Photos from the image-classification dataset "AMD_classification" in the GitHub repository RohithDevarshetty/AMD_classification. Its 2 classes are: AMD, non age-related macular degeneration.

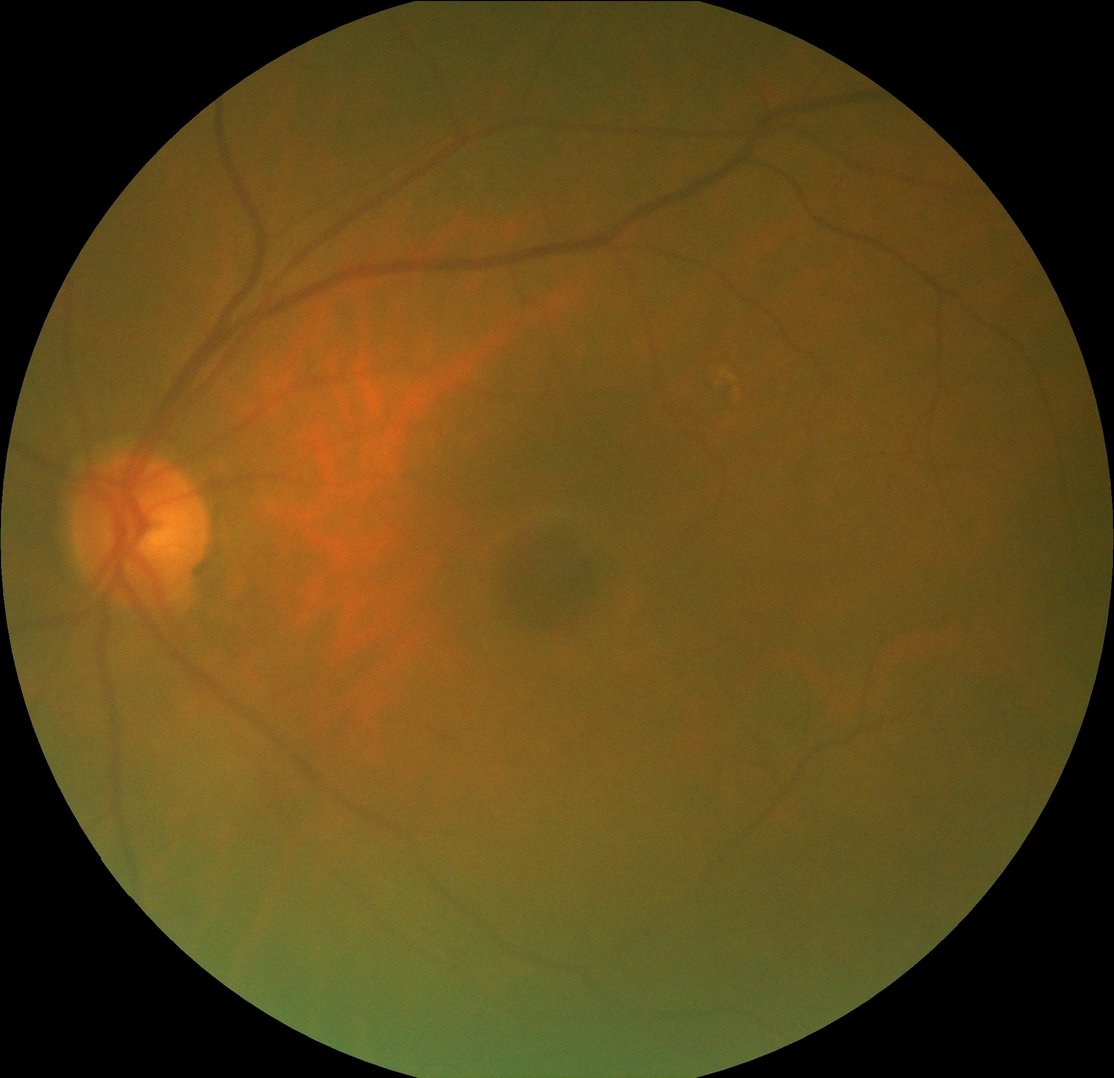
Label: non age-related macular degeneration

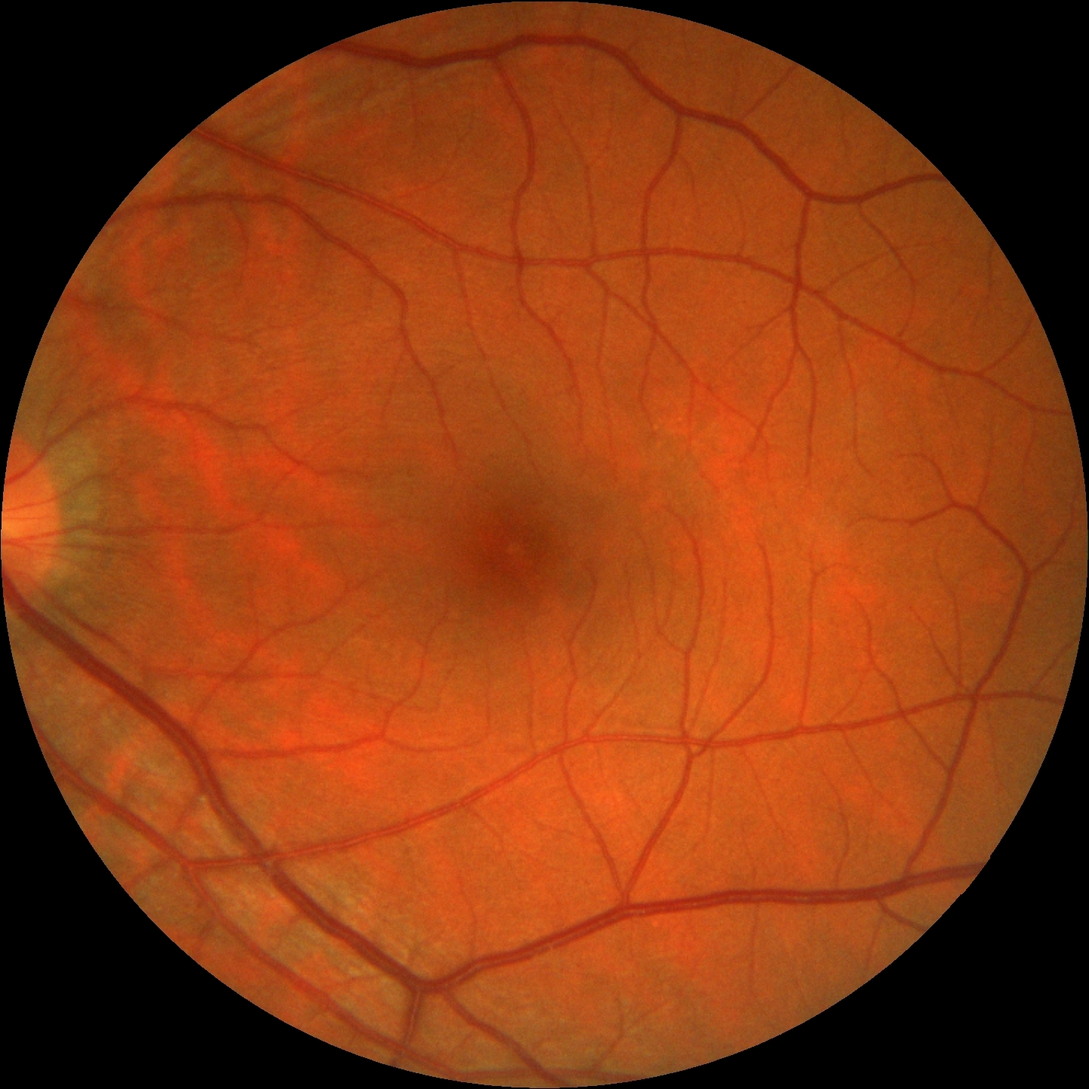
Label: non age-related macular degeneration

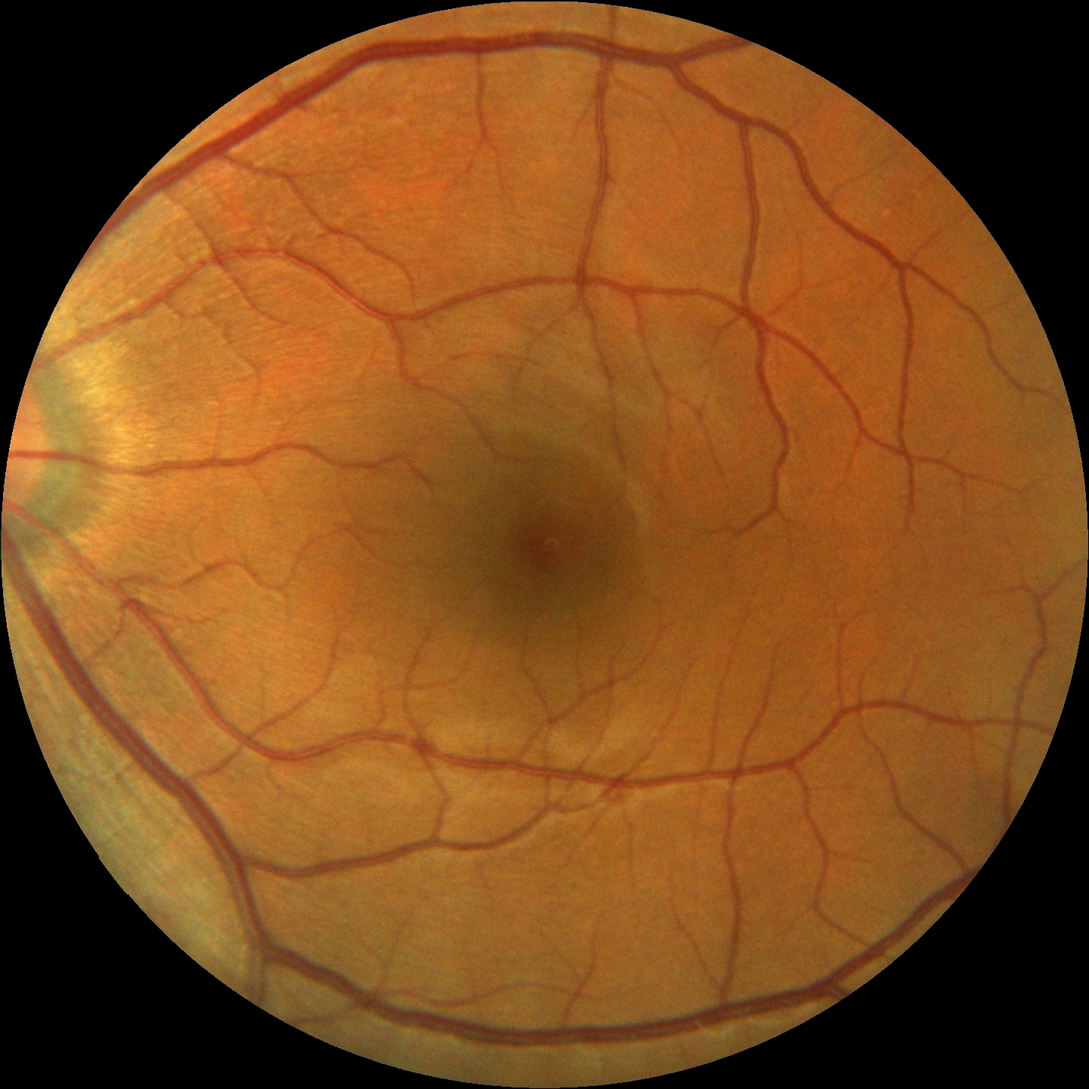
Label: non age-related macular degeneration

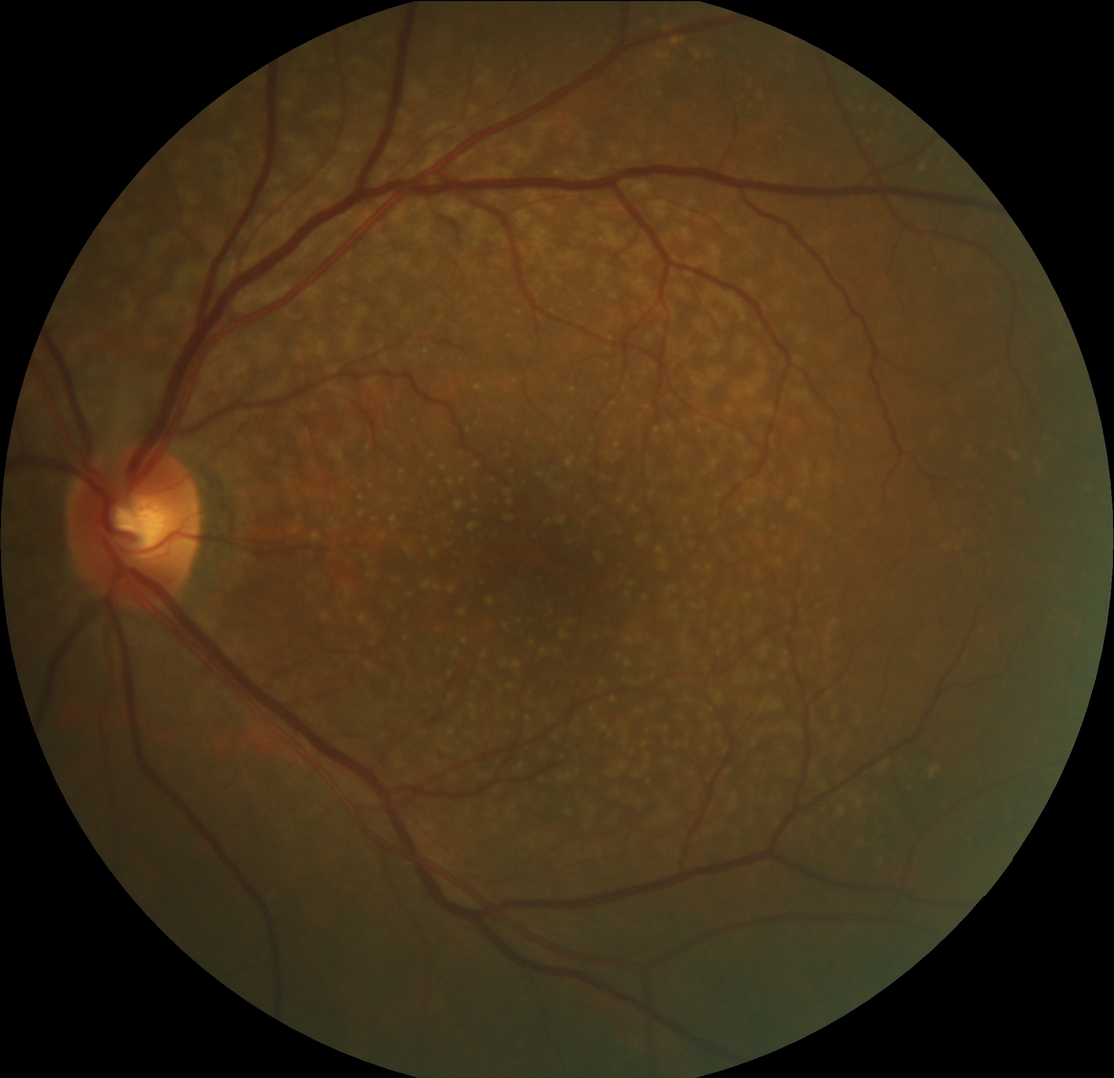
Label: AMD

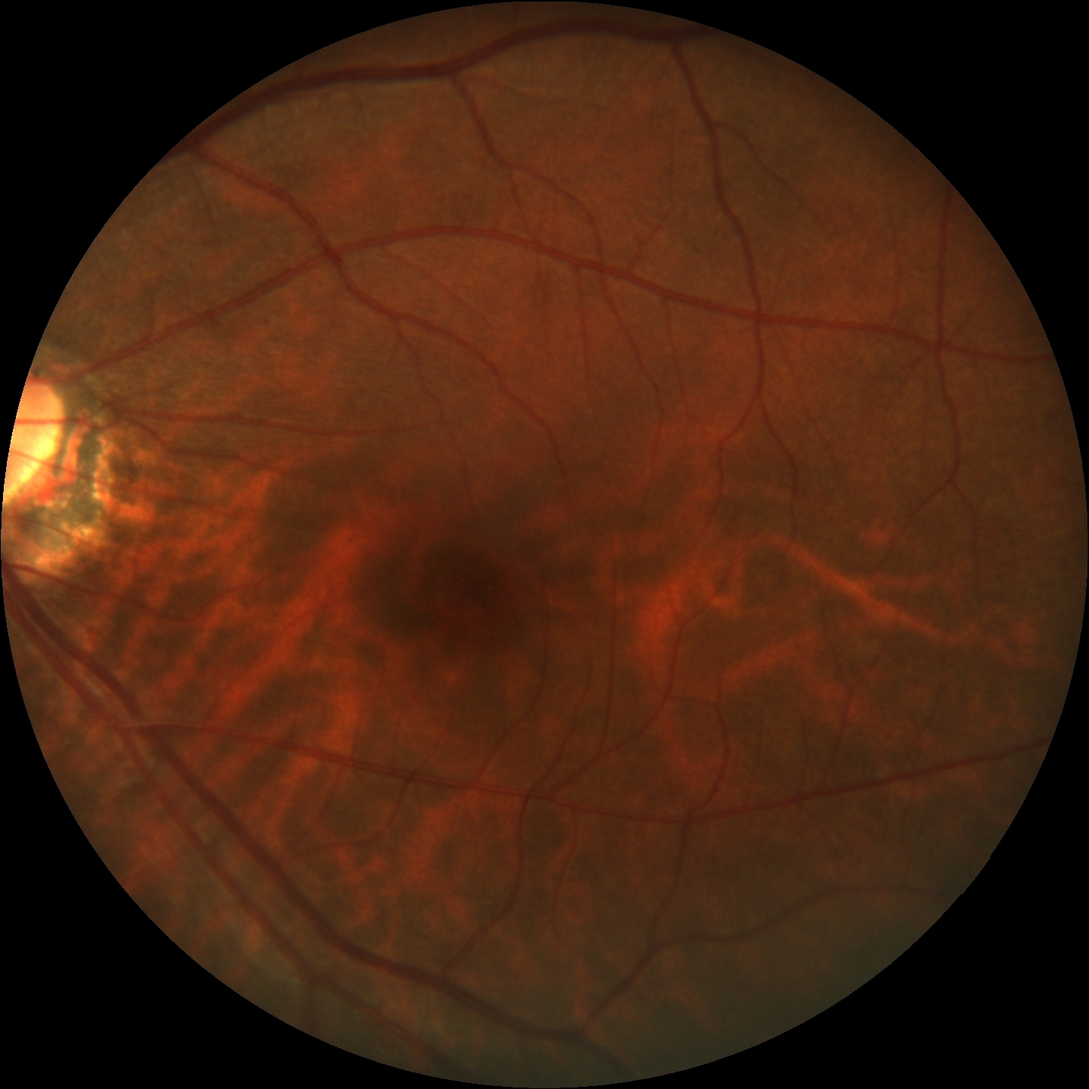
Label: non age-related macular degeneration

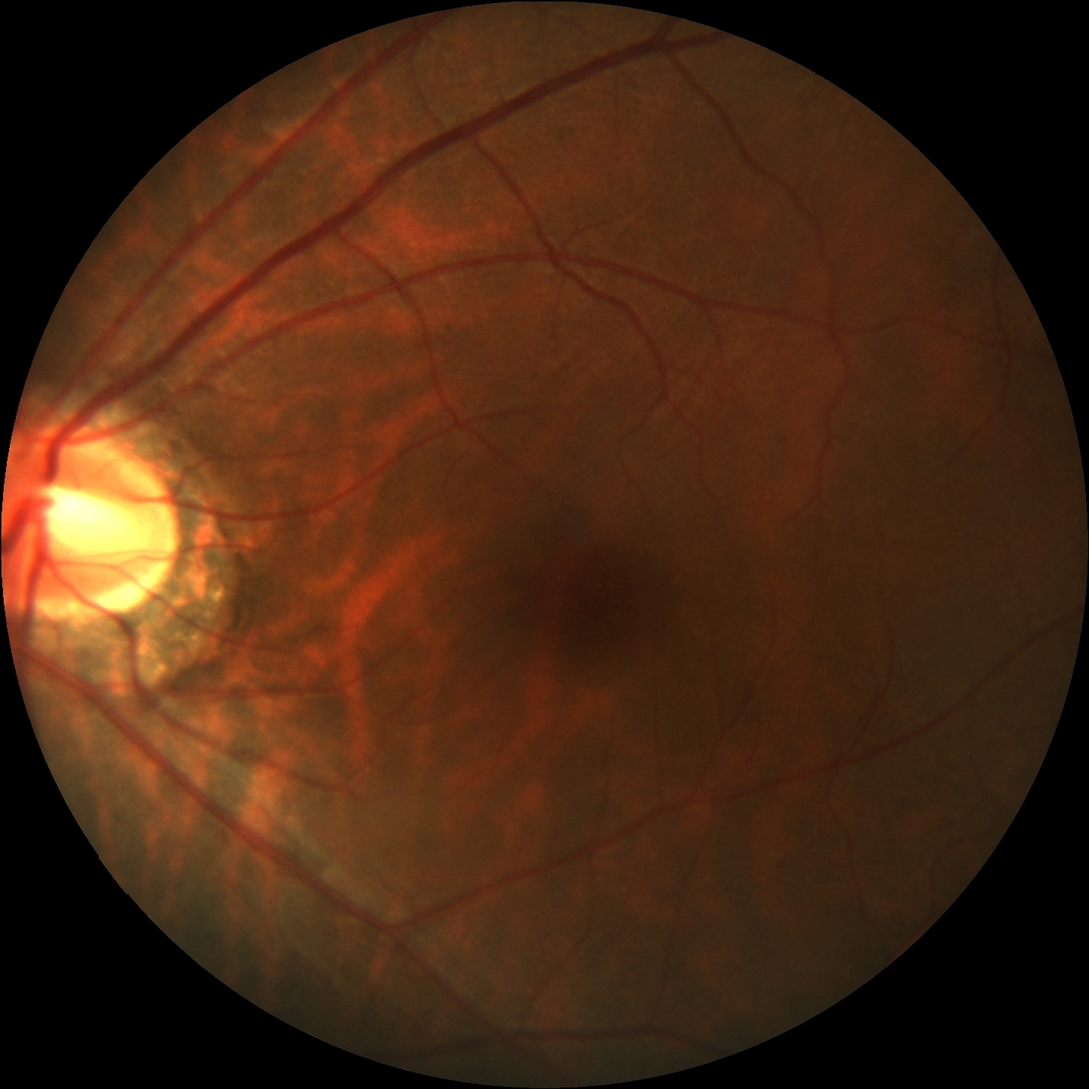
Label: non age-related macular degeneration
